Image classification data set "plant-seedlings-classification" (redredraccoon/CV on GitHub). Class labels (12): black-grass, charlock, cleavers, common chickweed, common wheat, fat hen, loose silky-bent, maize, scentless mayweed, shepherds purse, small-flowered cranesbill, sugar beet.

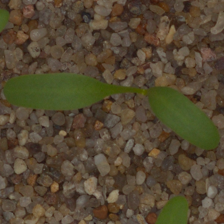
Label: sugar beet

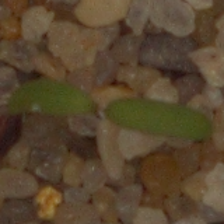
Label: fat hen

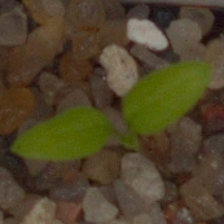
Label: common chickweed

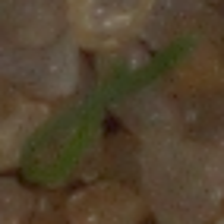
Label: loose silky-bent

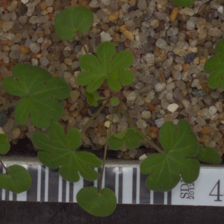
Label: small-flowered cranesbill

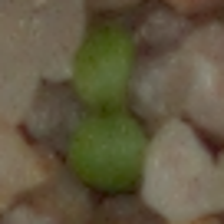
Label: scentless mayweed
